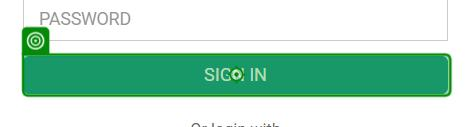
Workflow: LoginFlow

Step 1: click on the button in window 'Home - Dokokin Portal' (chrome.exe)
